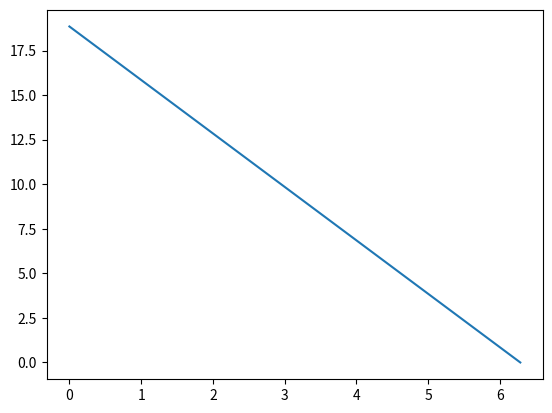

This figure's Python source: (Note: this script raises an exception after producing the figure.)
import numpy as np
import matplotlib.animation as animation
from mpl_toolkits.mplot3d import Axes3D
import matplotlib.pyplot as plt
from matplotlib import cm
from matplotlib.ticker import LinearLocator, FormatStrFormatter

# Parameters of equation
a = 1.5
l = 2 * np.pi
T = 2
# Steps
N = 50
M = 10 + 2 * pow(N, 2)
x = np.linspace(0, l, N)
t = np.linspace(0, T, M)
h = x[1]
tau = t[1]
# Condition of stability
print(tau <= pow(h, 2) / (2 * pow(a, 2)))
# Temperature
u = []
# Initial condition
u.append([3 * (l - i) for i in x])


# Function
def f(x, t):
    return t * np.sin(x)


'''Explicit method'''
for j in range(M - 1):
    x_array = [0] * N
    for i in range(1, N - 1):
        x_array[i] = u[j][i] + (tau * a ** 2) / pow(h, 2) * (u[j][i + 1] - 2 * u[j][i] + u[j][i - 1]) + tau * f(x[i],
                                                                                                                t[j])
    x_array[0] = x_array[1]
    x_array[N - 1] = x_array[N - 2]
    u.append(x_array)

'''Animation'''
fig, ax = plt.subplots()

line, = ax.plot(x, u[0])


def animate(i):
    line.set_ydata(u[i])  # update the data
    return line,


ani = animation.FuncAnimation(fig, animate, interval=1, frames=M, repeat=False)

'''3d plot'''
fig1 = plt.figure()
ac = fig1.gca(projection='3d')

X, Y = np.meshgrid(x, t)
surf = ac.plot_surface(X, Y, u, cmap=cm.coolwarm, linewidth=0, antialiased=False)
ac.set_xlabel('X')
ac.set_ylabel('t')
ac.set_zlabel('T')

plt.show()
